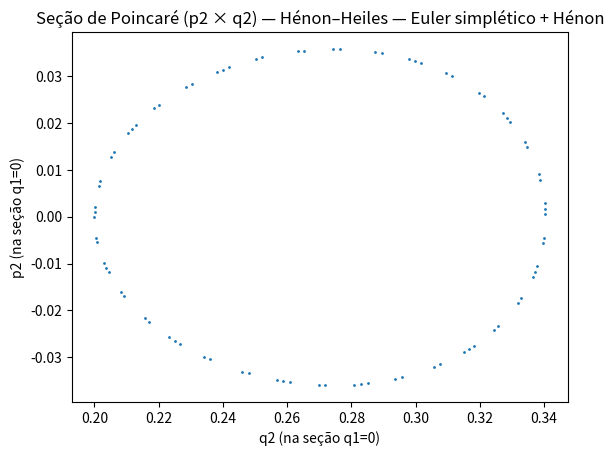

Python code for this plot:
import math
import numpy as np
import matplotlib.pyplot as plt

def U_grad(q1, q2):
    dU_dq1 = q1 + 2.0*q1*q2
    dU_dq2 = q2 + q1*q1 - q2*q2
    return dU_dq1, dU_dq2

def H(q1,q2,p1,p2):
    return 0.5*(p1*p1 + p2*p2 + q1*q1 + q2*q2) + q1*q1*q2 - (1.0/3.0)*q2*q2*q2

def euler_symplectic_step(q1,q2,p1,p2, dt):
    q1_next = q1 + dt*p1
    q2_next = q2 + dt*p2
    dU1, dU2 = U_grad(q1_next, q2_next)
    p1_next = p1 - dt*dU1
    p2_next = p2 - dt*dU2
    return q1_next, q2_next, p1_next, p2_next

def integrar_HH_symplectic(q1,q2,p1,p2, dt, T):
    n = int(np.ceil(T/dt))
    Q1=np.empty(n+1); Q2=np.empty(n+1); P1=np.empty(n+1); P2=np.empty(n+1); Tm=np.empty(n+1); E=np.empty(n+1)
    Q1[0]=q1; Q2[0]=q2; P1[0]=p1; P2[0]=p2; Tm[0]=0.0; E[0]=H(q1,q2,p1,p2)
    for k in range(n):
        q1,q2,p1,p2 = euler_symplectic_step(q1,q2,p1,p2, dt)
        Q1[k+1]=q1; Q2[k+1]=q2; P1[k+1]=p1; P2[k+1]=p2
        Tm[k+1]=(k+1)*dt; E[k+1]=H(q1,q2,p1,p2)
    return Tm,Q1,Q2,P1,P2,E

def henon_section_q1_zero(q1,q2,p1,p2, dt, T, max_points=2000):
    pts_q2 = []; pts_p2 = []
    Tm,Q1,Q2,P1,P2,E = integrar_HH_symplectic(q1,q2,p1,p2, dt, T)
    for k in range(len(Q1)-1):
        q1a, q1b = Q1[k], Q1[k+1]
        if q1a == 0.0:
            if P1[k] >= 0.0:
                pts_q2.append(Q2[k]); pts_p2.append(P2[k])
            continue
        if q1a*q1b < 0.0:
            fq1 = P1[k]  # dq1/dt
            if abs(fq1) < 1e-12:
                continue
            Dq1 = - q1a
            dU1, dU2 = U_grad(Q1[k], Q2[k])
            dq2_dq1 = P2[k]/fq1
            dp1_dq1 = - dU1 / fq1
            dp2_dq1 = - dU2 / fq1
            q2_star  = Q2[k] + Dq1 * dq2_dq1
            p1_star  = P1[k] + Dq1 * dp1_dq1
            p2_star  = P2[k] + Dq1 * dp2_dq1
            if p1_star >= 0.0:
                pts_q2.append(q2_star); pts_p2.append(p2_star)
    return np.array(pts_q2), np.array(pts_p2)

# Demonstração
dt = 1e-3
T  = 500.0
q1_0, q2_0 = 0.0, 0.2
p1_0, p2_0 = 0.4, 0.0

q2_pts, p2_pts = henon_section_q1_zero(q1_0, q2_0, p1_0, p2_0, dt, T, max_points=5000)

plt.figure()
plt.plot(q2_pts, p2_pts, '.', ms=2)
plt.xlabel('q2 (na seção q1=0)'); plt.ylabel('p2 (na seção q1=0)')
plt.title('Seção de Poincaré (p2 × q2) — Hénon–Heiles — Euler simplético + Hénon')
plt.show()
